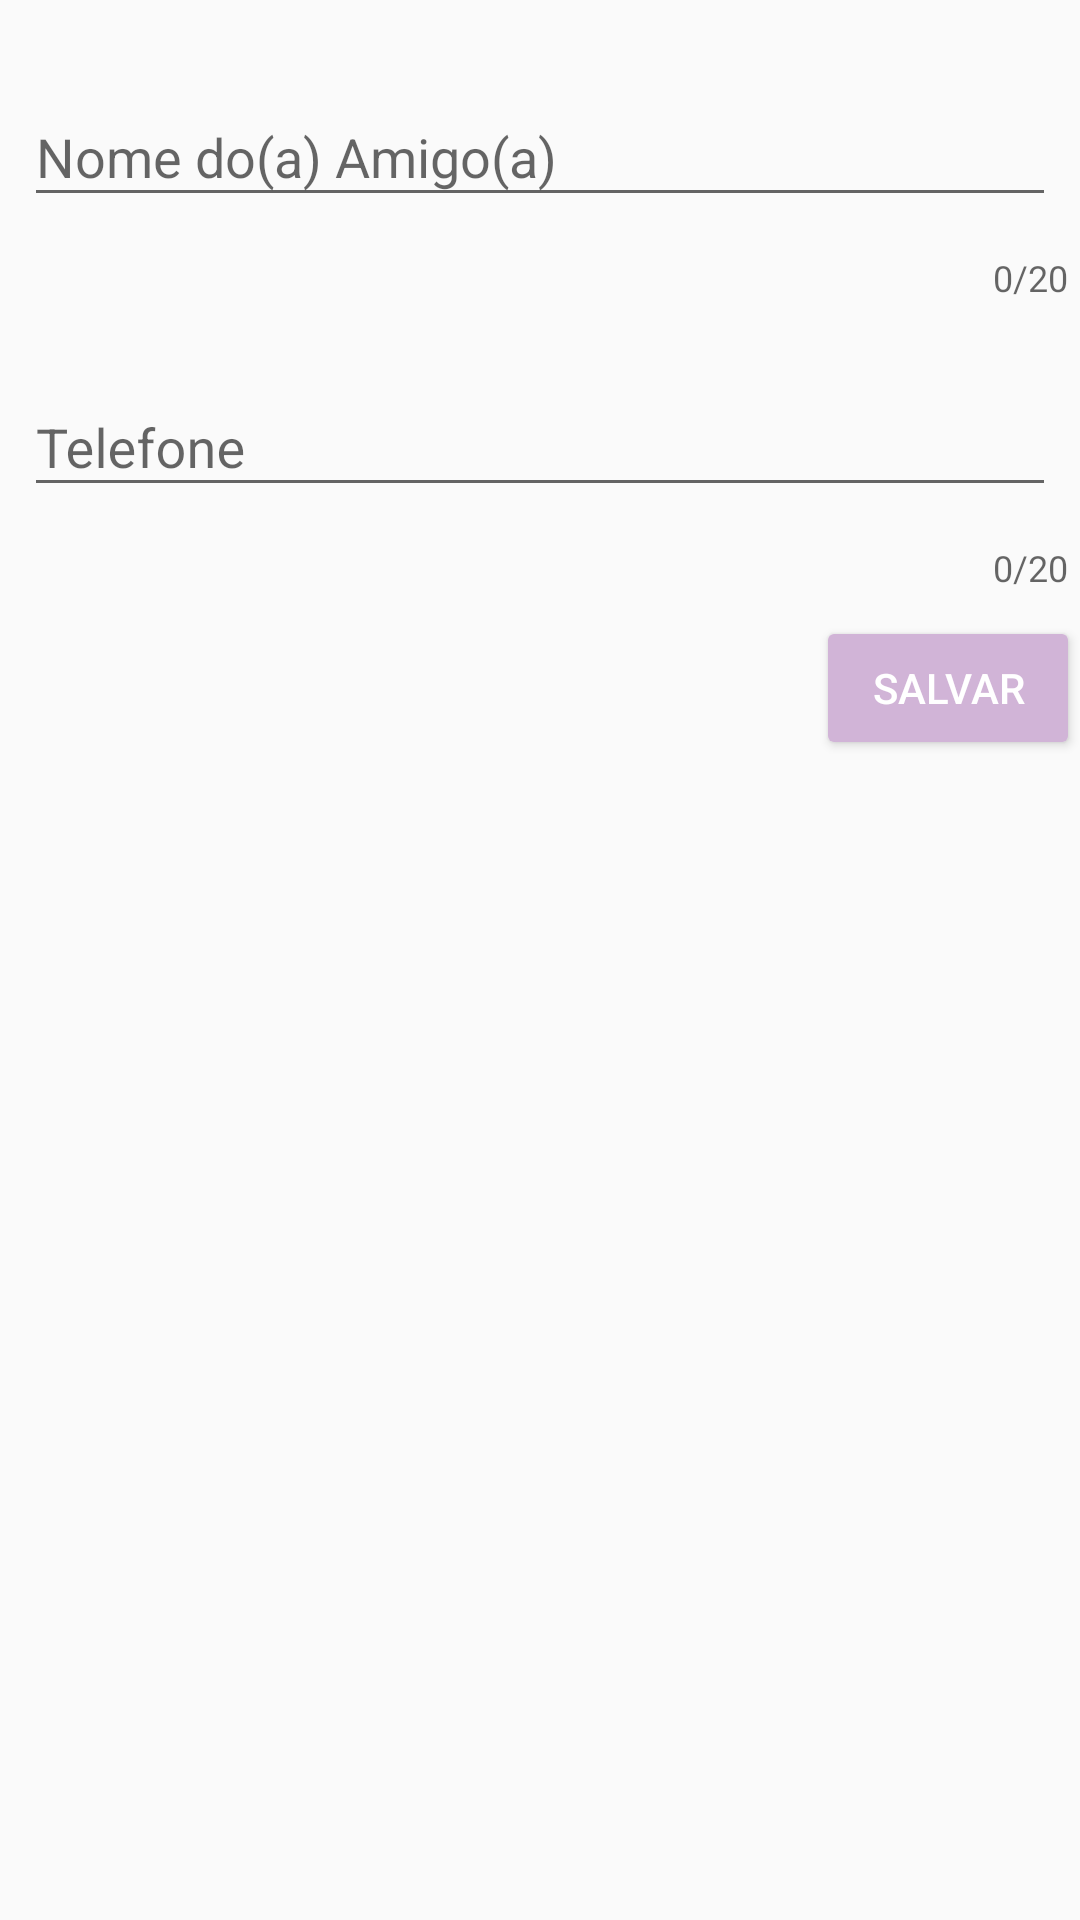

The Android layout XML behind this screen, and the referenced resources:
<!-- AndroidManifest.xml: application theme AppTheme -->
<!-- res/layout/fragment_cadastrar_amigo.xml -->
<?xml version="1.0" encoding="utf-8"?>
<androidx.appcompat.widget.LinearLayoutCompat xmlns:android="http://schemas.android.com/apk/res/android"
    xmlns:app="http://schemas.android.com/apk/res-auto"
    xmlns:tools="http://schemas.android.com/tools"
    android:layout_width="match_parent"
    android:layout_height="match_parent"
    android:orientation="vertical">

    <com.google.android.material.textfield.TextInputLayout
        android:id="@+id/layout_fragment_cadastro_nome_amigo"
        android:layout_width="match_parent"
        android:layout_height="wrap_content"
        android:layout_marginTop="20dp"
        android:layout_marginBottom="8dp"
        android:maxLength="20"
        app:counterEnabled="true"
        app:counterMaxLength="20">

        <com.google.android.material.textfield.TextInputEditText
            android:id="@+id/txt_fragment_cadastro_nome_amigo"
            android:layout_width="match_parent"
            android:layout_height="wrap_content"
            android:layout_margin="8dp"
            android:hint="Nome do(a) Amigo(a)"
            android:inputType="textPersonName" />
    </com.google.android.material.textfield.TextInputLayout>

    <com.google.android.material.textfield.TextInputLayout
        android:id="@+id/layout_fragment_cadastro_telefone_amigo"
        android:layout_width="match_parent"
        android:layout_height="wrap_content"
        android:layout_marginTop="8dp"
        android:layout_marginBottom="8dp"
        android:maxLength="20"
        app:counterEnabled="true"
        app:counterMaxLength="20">

        <com.google.android.material.textfield.TextInputEditText
            android:id="@+id/txt_fragment_cadastro_telefone_amigo"
            android:layout_width="match_parent"
            android:layout_height="wrap_content"
            android:layout_margin="8dp"
            android:hint="Telefone"
            android:inputType="phone" />
    </com.google.android.material.textfield.TextInputLayout>

    <Button
        android:id="@+id/btn_fragment_cadastro_amigo"
        style="@style/botao"
        android:layout_width="wrap_content"
        android:layout_height="wrap_content"
        android:layout_gravity="right"
        android:onClick="on"
        android:text="@string/btn_salvar" />

    <ProgressBar
        android:id="@+id/cadastrar_amigo_loader"
        android:layout_width="wrap_content"
        android:layout_height="wrap_content"
        android:layout_marginTop="16dp"
        android:visibility="gone" />

</androidx.appcompat.widget.LinearLayoutCompat>
<!-- resources referenced by this layout -->
<resources>
  <string name="btn_salvar">SALVAR</string>
  <style name="botao" parent="Widget.AppCompat.Button.Colored" />
  <style name="AppTheme" parent="Theme.AppCompat.Light.DarkActionBar">
          
          <item name="colorPrimary">@color/colorPrimary</item>
          <item name="colorPrimaryDark">@color/colorPrimaryDark</item>
          <item name="colorAccent">@color/colorAccent</item>
      </style>
  <color name="colorPrimary">#673AB7</color>
  <color name="colorPrimaryDark">#38006b</color>
  <color name="colorAccent">#D1B4D7</color>
</resources>
